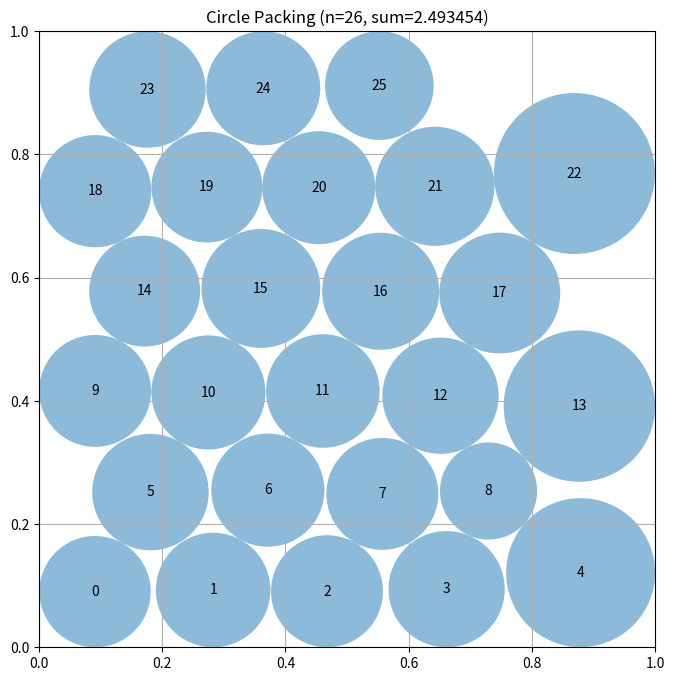

This chart was generated by the following Python code:
"""Constructor-based circle packing for n=26 circles"""
import numpy as np
from scipy.optimize import linprog  # Pre-imported for LP approaches

# EVOLVE-BLOCK-START
def optimal_radii(centers):
    """Compute radii that maximise total sum for given centre positions."""
    m = centers.shape[0]
    # distance to square borders
    border = np.minimum.reduce(
        [centers[:, 0], centers[:, 1], 1.0 - centers[:, 0], 1.0 - centers[:, 1]]
    )
    # pairwise centre distances
    dists = np.linalg.norm(centers[:, None, :] - centers[None, :, :], axis=2)

    rows = []
    rhs = []

    # border constraints: r_i <= border_i
    for i in range(m):
        row = np.zeros(m)
        row[i] = 1.0
        rows.append(row)
        rhs.append(border[i])

    # non‑overlap constraints: r_i + r_j <= d_ij
    for i in range(m):
        for j in range(i + 1, m):
            row = np.zeros(m)
            row[i] = row[j] = 1.0
            rows.append(row)
            rhs.append(dists[i, j])

    A = np.array(rows)
    b = np.array(rhs)
    c = -np.ones(m)                     # maximise sum(r) → minimise -sum(r)

    res = linprog(c, A_ub=A, b_ub=b,
                 bounds=[(0, None)] * m,
                 method="highs", options={"presolve": True})
    return res.x if res.success else border * 0.5


def construct_packing():
    n = 26

    # generate hexagonal lattice points for a given centre spacing d
    def gen(d):
        r = d / 2.0
        pts = []
        row = 0
        y = r
        vert = d * np.sqrt(3) / 2.0
        while y <= 1 - r + 1e-12 and len(pts) < n:
            offset = 0.0 if row % 2 == 0 else d / 2.0
            x = r + offset
            while x <= 1 - r + 1e-12 and len(pts) < n:
                pts.append([x, y])
                x += d
            y += vert
            row += 1
        return np.array(pts)

    # binary‑search the largest spacing that still fits n points
    lo, hi = 0.0, 1.0
    for _ in range(30):
        mid = (lo + hi) / 2.0
        if len(gen(mid)) >= n:
            lo = mid
        else:
            hi = mid
    spacing = lo
    base = gen(spacing)[:n]

    rng = np.random.default_rng()

    # optimisation parameters – a bit more thorough than previous version
    num_restarts = 6
    local_iters = 800
    init_jitter = spacing * 0.07

    best_sum = -1.0
    best_centers = None
    best_radii = None

    for _ in range(num_restarts):
        centers = base + rng.uniform(-init_jitter, init_jitter, size=base.shape)
        centers = np.clip(centers, 0.0, 1.0)

        radii = optimal_radii(centers)
        cur_sum = radii.sum()
        cur_centers, cur_radii = centers, radii

        for it in range(local_iters):
            scale = spacing * 0.12 * (1.0 - it / local_iters)
            idx = rng.integers(n)
            cand = cur_centers.copy()
            cand[idx] += rng.uniform(-scale, scale, size=2)
            cand = np.clip(cand, 0.0, 1.0)

            cand_radii = optimal_radii(cand)
            s = cand_radii.sum()
            if s > cur_sum:
                cur_sum, cur_centers, cur_radii = s, cand, cand_radii

        if cur_sum > best_sum:
            best_sum, best_centers, best_radii = cur_sum, cur_centers, cur_radii

    # final fine‑tuning around the best layout
    fine_iters = 300
    for it in range(fine_iters):
        jitter = spacing * 0.04 * (1.0 - it / fine_iters)
        idx = rng.integers(n)
        cand = best_centers.copy()
        cand[idx] += rng.uniform(-jitter, jitter, size=2)
        cand = np.clip(cand, 0.0, 1.0)

        cand_radii = optimal_radii(cand)
        s = cand_radii.sum()
        if s > best_sum:
            best_sum, best_centers, best_radii = s, cand, cand_radii

    return best_centers, best_radii, float(best_sum)
# EVOLVE-BLOCK-END


# This part remains fixed (not evolved)
def run_packing():
    """Run the circle packing constructor for n=26"""
    centers, radii, sum_radii = construct_packing()
    return centers, radii, sum_radii


def visualize(centers, radii):
    """
    Visualize the circle packing

    Args:
        centers: np.array of shape (n, 2) with (x, y) coordinates
        radii: np.array of shape (n) with radius of each circle
    """
    import matplotlib.pyplot as plt
    from matplotlib.patches import Circle

    fig, ax = plt.subplots(figsize=(8, 8))

    # Draw unit square
    ax.set_xlim(0, 1)
    ax.set_ylim(0, 1)
    ax.set_aspect("equal")
    ax.grid(True)

    # Draw circles
    for i, (center, radius) in enumerate(zip(centers, radii)):
        circle = Circle(center, radius, alpha=0.5)
        ax.add_patch(circle)
        ax.text(center[0], center[1], str(i), ha="center", va="center")

    plt.title(f"Circle Packing (n={len(centers)}, sum={sum(radii):.6f})")
    plt.show()


if __name__ == "__main__":
    centers, radii, sum_radii = run_packing()
    print(f"Sum of radii: {sum_radii}")
    # AlphaEvolve improved this to 2.635

    # Uncomment to visualize:
    visualize(centers, radii)
